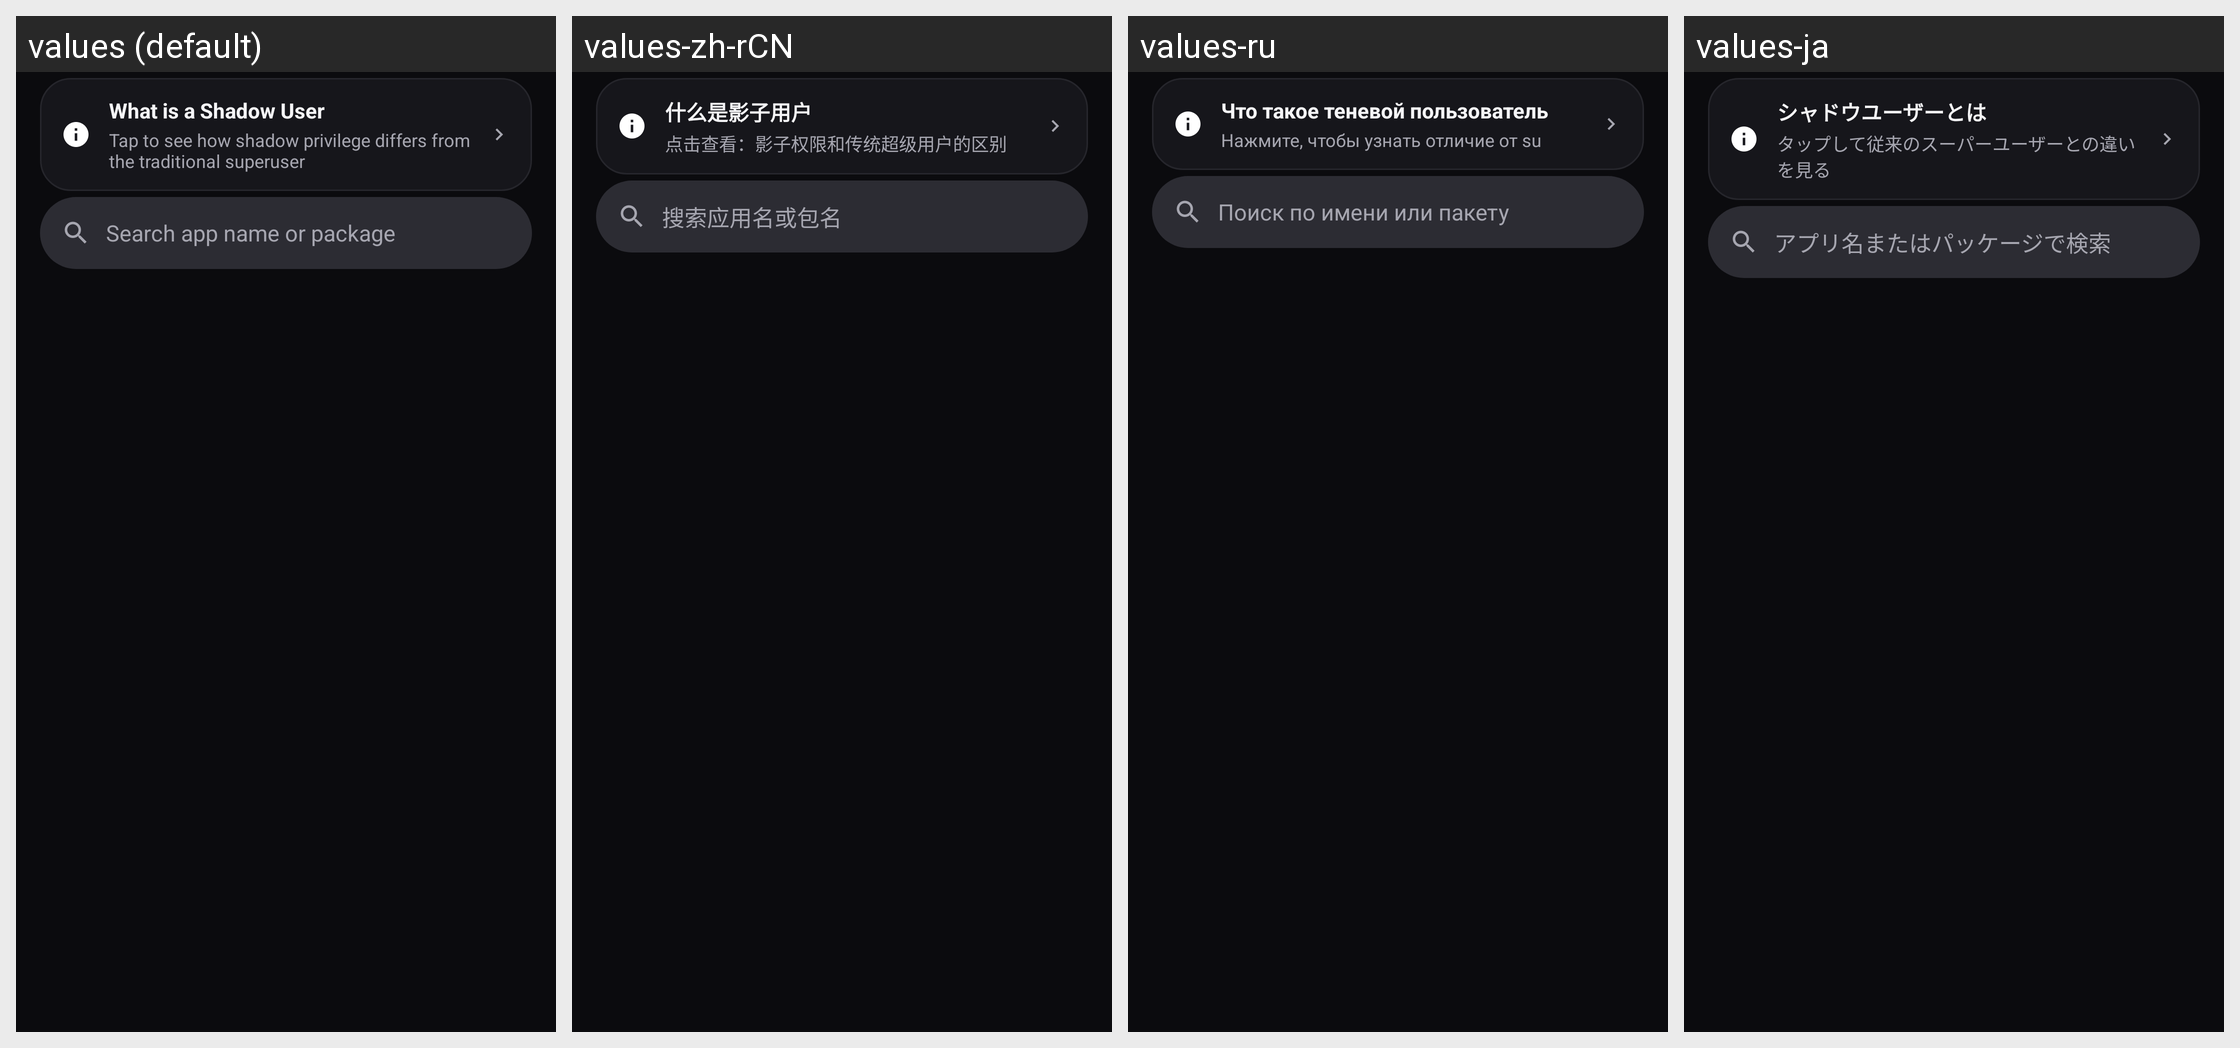

Translations of the strings shown on this Android screen, per locale in the grid:
Android screen res/layout/page_superuser.xml rendered under 4 locales, left to right: values (default), values-zh-rCN, values-ru, values-ja. Device: Nexus 5 (rendered at 1080×1920; each locale shown at half size, 540×960, under a caption strip naming it); theme Theme.Umbral.
Other locales in the repository, not shown: values-ko.
Strings drawn on this screen, with the default value and each locale's value (text and hints the layout hard-codes, and strings that could not be matched under every locale, appear in the picture but are not listed):

shadow_intro_title
  values: What is a Shadow User
  values-zh-rCN: 什么是影子用户
  values-ru: Что такое теневой пользователь
  values-ja: シャドウユーザーとは

shadow_intro_hint
  values: Tap to see how shadow privilege differs from the traditional superuser
  values-zh-rCN: 点击查看：影子权限和传统超级用户的区别
  values-ru: Нажмите, чтобы узнать отличие от su
  values-ja: タップして従来のスーパーユーザーとの違いを見る

search_hint
  values: Search app name or package
  values-zh-rCN: 搜索应用名或包名
  values-ru: Поиск по имени или пакету
  values-ja: アプリ名またはパッケージで検索
